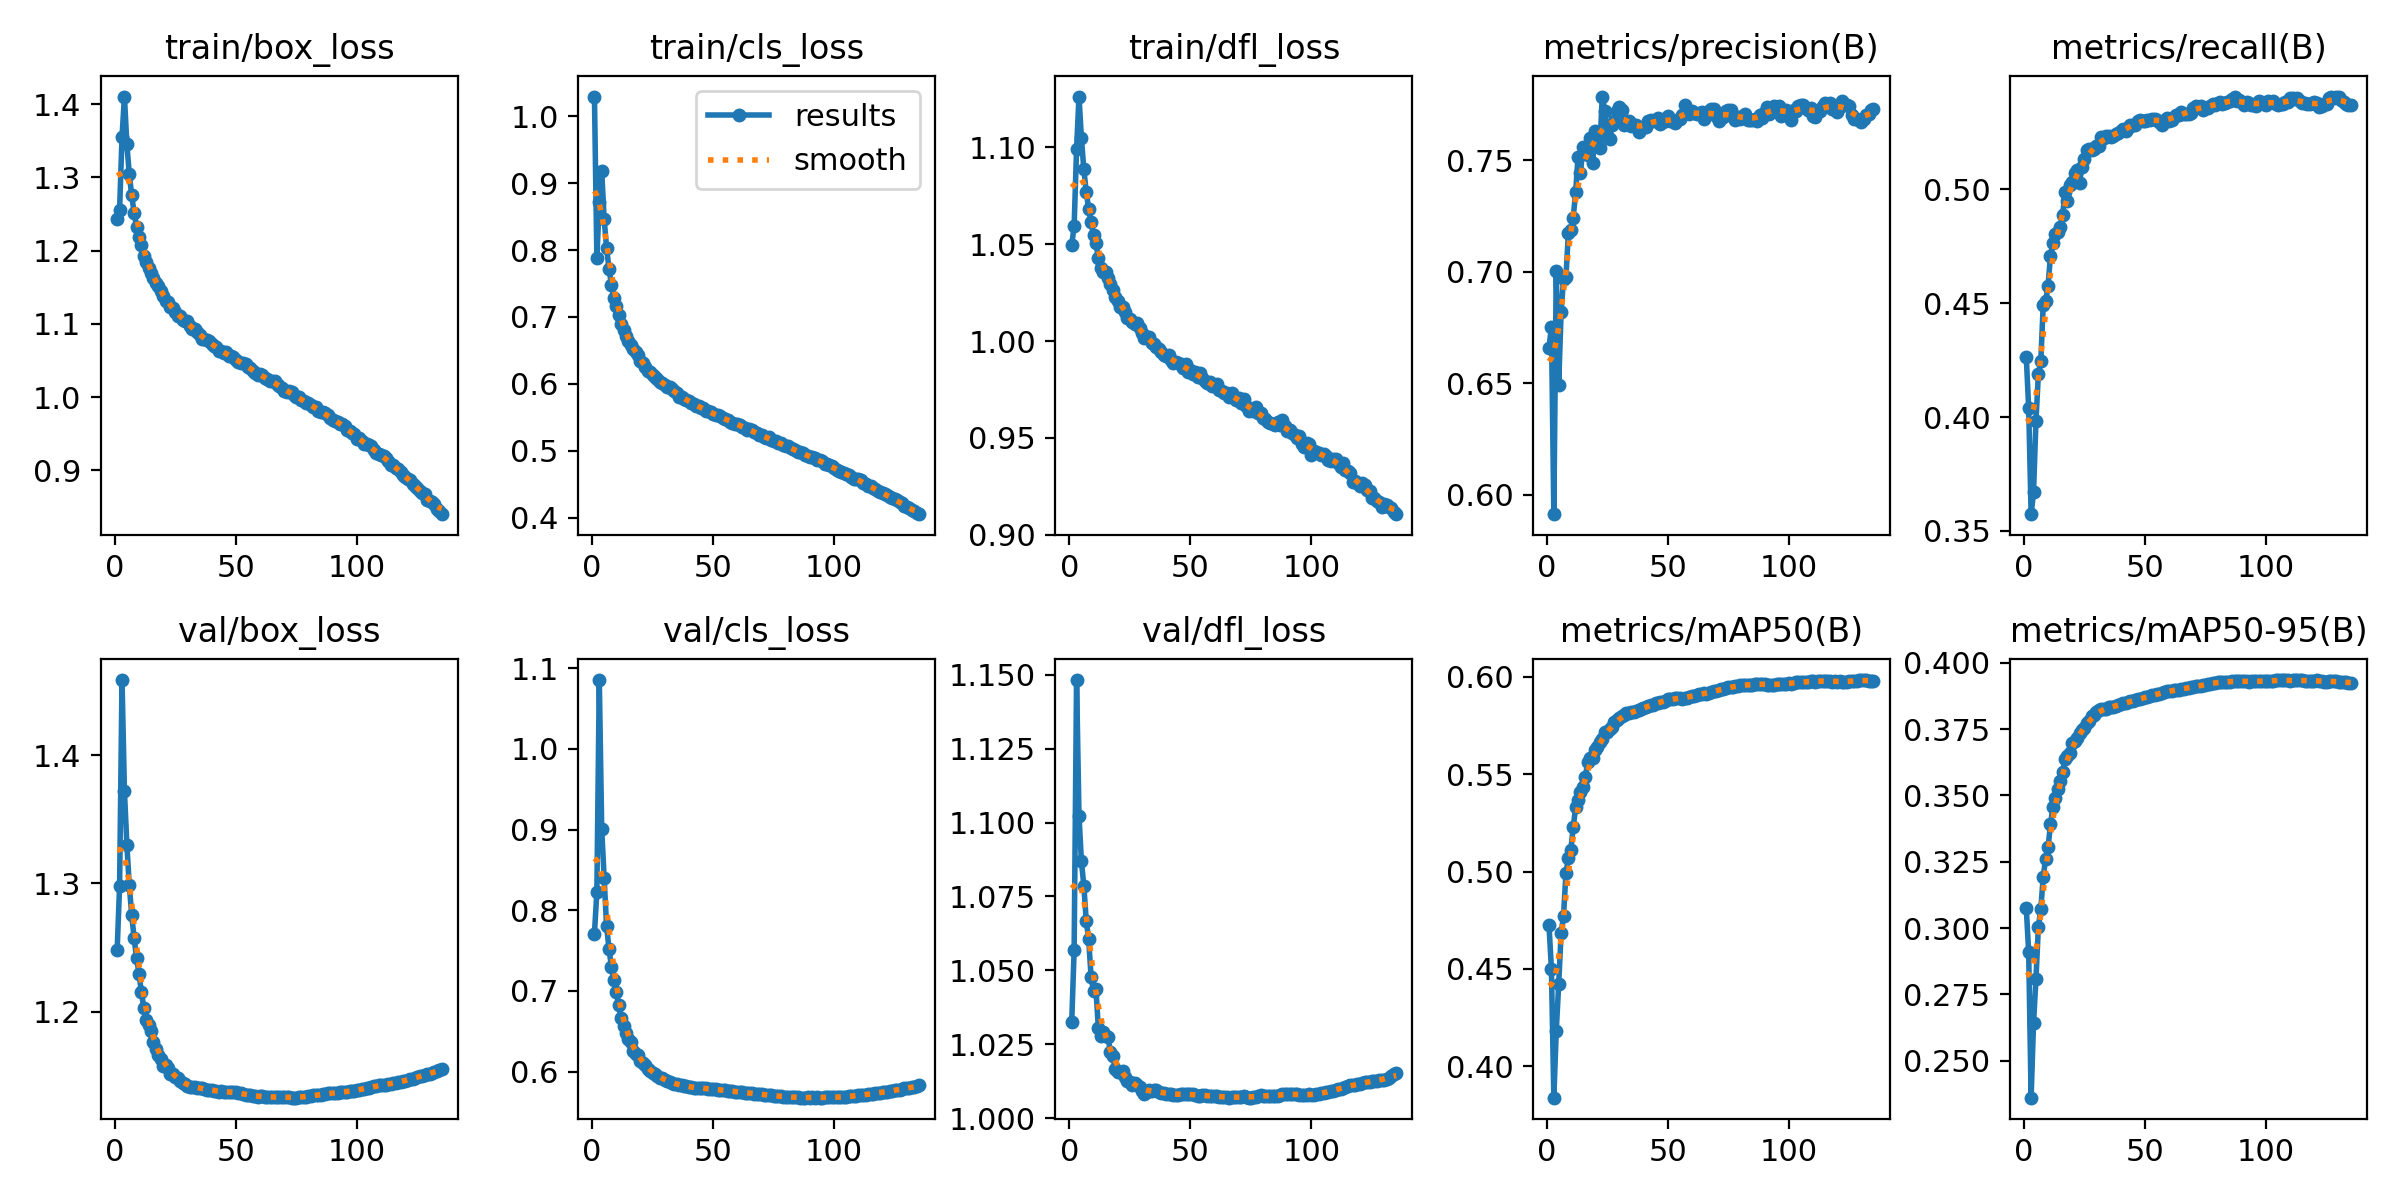

Source data for this figure (header and first rows):
epoch, time, train/box_loss, train/cls_loss, train/dfl_loss, metrics/precision(B), metrics/recall(B), metrics/mAP50(B), metrics/mAP50-95(B), val/box_loss, val/cls_loss, val/dfl_loss, lr/pg0, lr/pg1, lr/pg2
1, 290.9, 1.242, 1.029, 1.05, 0.6659, 0.4265, 0.4724, 0.3076, 1.248, 0.7712, 1.032, 0.00333, 0.00333, 0.00333
2, 579, 1.256, 0.7883, 1.06, 0.6751, 0.4038, 0.4499, 0.2908, 1.298, 0.8228, 1.057, 0.006619, 0.006619, 0.006619
3, 864.8, 1.355, 0.8711, 1.099, 0.5912, 0.3573, 0.3839, 0.236, 1.458, 1.085, 1.148, 0.009865, 0.009865, 0.009865
4, 1149, 1.41, 0.9177, 1.126, 0.7002, 0.3669, 0.4182, 0.2642, 1.372, 0.9003, 1.102, 0.009802, 0.009802, 0.009802
5, 1434, 1.345, 0.8464, 1.105, 0.6492, 0.3985, 0.442, 0.2807, 1.33, 0.8398, 1.087, 0.009736, 0.009736, 0.009736
6, 1719, 1.304, 0.8036, 1.089, 0.6817, 0.4188, 0.4682, 0.3005, 1.299, 0.7809, 1.079, 0.00967, 0.00967, 0.00967
7, 2003, 1.275, 0.7722, 1.077, 0.6968, 0.4245, 0.4774, 0.3071, 1.275, 0.7525, 1.067, 0.009604, 0.009604, 0.009604
8, 2287, 1.252, 0.7484, 1.068, 0.6976, 0.4492, 0.499, 0.3194, 1.257, 0.7299, 1.06, 0.009538, 0.009538, 0.009538
9, 2572, 1.233, 0.7286, 1.062, 0.7172, 0.4507, 0.5072, 0.3261, 1.242, 0.7139, 1.048, 0.009472, 0.009472, 0.009472
10, 2856, 1.218, 0.716, 1.055, 0.7184, 0.4577, 0.511, 0.3305, 1.23, 0.6983, 1.043, 0.009406, 0.009406, 0.009406
11, 3141, 1.208, 0.7032, 1.051, 0.7242, 0.4709, 0.5228, 0.3391, 1.215, 0.6828, 1.044, 0.00934, 0.00934, 0.00934
12, 3424, 1.192, 0.6888, 1.043, 0.7356, 0.4765, 0.5329, 0.3457, 1.203, 0.6661, 1.03, 0.009274, 0.009274, 0.009274
13, 3708, 1.185, 0.6808, 1.038, 0.7516, 0.4806, 0.5365, 0.349, 1.194, 0.6562, 1.028, 0.009208, 0.009208, 0.009208
14, 3992, 1.176, 0.6712, 1.036, 0.7443, 0.4813, 0.5409, 0.3526, 1.19, 0.6484, 1.029, 0.009142, 0.009142, 0.009142
15, 4277, 1.169, 0.6644, 1.036, 0.7557, 0.4836, 0.5433, 0.3553, 1.185, 0.6402, 1.028, 0.009076, 0.009076, 0.009076
16, 4561, 1.162, 0.6583, 1.032, 0.7533, 0.4887, 0.5487, 0.3588, 1.176, 0.6369, 1.028, 0.00901, 0.00901, 0.00901
17, 4844, 1.155, 0.6519, 1.03, 0.7524, 0.4986, 0.5561, 0.3636, 1.171, 0.6261, 1.022, 0.008944, 0.008944, 0.008944
18, 5128, 1.152, 0.6476, 1.027, 0.7598, 0.4948, 0.5582, 0.365, 1.166, 0.6218, 1.021, 0.008878, 0.008878, 0.008878
19, 5412, 1.145, 0.6427, 1.023, 0.7485, 0.502, 0.5584, 0.3662, 1.163, 0.62, 1.017, 0.008812, 0.008812, 0.008812
20, 5696, 1.138, 0.6336, 1.021, 0.763, 0.5031, 0.5625, 0.3698, 1.158, 0.6133, 1.016, 0.008746, 0.008746, 0.008746
21, 5980, 1.131, 0.6306, 1.018, 0.7568, 0.5072, 0.5639, 0.3707, 1.158, 0.6112, 1.016, 0.00868, 0.00868, 0.00868
22, 6264, 1.129, 0.6246, 1.018, 0.7556, 0.5084, 0.5665, 0.3717, 1.156, 0.6083, 1.016, 0.008614, 0.008614, 0.008614
23, 6548, 1.123, 0.6198, 1.015, 0.7785, 0.503, 0.568, 0.3735, 1.151, 0.6032, 1.014, 0.008548, 0.008548, 0.008548
24, 6831, 1.122, 0.6184, 1.012, 0.7721, 0.5099, 0.5719, 0.3746, 1.152, 0.6004, 1.013, 0.008482, 0.008482, 0.008482
25, 7115, 1.116, 0.6137, 1.012, 0.7608, 0.5134, 0.5716, 0.3753, 1.149, 0.5986, 1.012, 0.008416, 0.008416, 0.008416
26, 7399, 1.111, 0.6109, 1.01, 0.7592, 0.5172, 0.5732, 0.3771, 1.148, 0.5969, 1.011, 0.00835, 0.00835, 0.00835
27, 7683, 1.11, 0.6075, 1.009, 0.7658, 0.5179, 0.5744, 0.3783, 1.146, 0.5948, 1.012, 0.008284, 0.008284, 0.008284
28, 7967, 1.105, 0.6033, 1.009, 0.7675, 0.5174, 0.5767, 0.3799, 1.144, 0.5925, 1.011, 0.008218, 0.008218, 0.008218
29, 8250, 1.104, 0.6011, 1.007, 0.7719, 0.5177, 0.5777, 0.3805, 1.144, 0.5916, 1.01, 0.008152, 0.008152, 0.008152
30, 8534, 1.104, 0.5977, 1.004, 0.774, 0.5191, 0.579, 0.3815, 1.143, 0.59, 1.009, 0.008086, 0.008086, 0.008086
31, 8818, 1.096, 0.5954, 1.001, 0.7725, 0.5191, 0.5798, 0.3821, 1.141, 0.5879, 1.008, 0.00802, 0.00802, 0.00802
32, 9101, 1.093, 0.5957, 1.002, 0.7658, 0.5229, 0.5805, 0.3828, 1.142, 0.5867, 1.009, 0.007954, 0.007954, 0.007954
33, 9385, 1.093, 0.5916, 1.002, 0.7666, 0.5227, 0.5813, 0.3828, 1.142, 0.5855, 1.01, 0.007888, 0.007888, 0.007888
34, 9668, 1.089, 0.5887, 0.9993, 0.7676, 0.5232, 0.5813, 0.3828, 1.141, 0.5845, 1.009, 0.007822, 0.007822, 0.007822
35, 9951, 1.085, 0.586, 0.9983, 0.7651, 0.5235, 0.5819, 0.3832, 1.14, 0.5844, 1.009, 0.007756, 0.007756, 0.007756
36, 10235, 1.079, 0.5806, 0.9968, 0.7657, 0.5229, 0.582, 0.3832, 1.141, 0.5839, 1.009, 0.00769, 0.00769, 0.00769
37, 10519, 1.079, 0.5806, 0.9958, 0.7657, 0.5234, 0.5824, 0.3834, 1.14, 0.5832, 1.009, 0.007624, 0.007624, 0.007624
38, 10802, 1.078, 0.5779, 0.9946, 0.7624, 0.5242, 0.5829, 0.3838, 1.139, 0.5823, 1.009, 0.007558, 0.007558, 0.007558
39, 11086, 1.077, 0.5762, 0.993, 0.7638, 0.5249, 0.5836, 0.384, 1.139, 0.5818, 1.009, 0.007492, 0.007492, 0.007492
40, 11370, 1.073, 0.5747, 0.9921, 0.7649, 0.5255, 0.5839, 0.3843, 1.139, 0.5814, 1.008, 0.007426, 0.007426, 0.007426
41, 11653, 1.07, 0.5708, 0.9926, 0.7649, 0.5265, 0.5845, 0.3847, 1.138, 0.5807, 1.008, 0.00736, 0.00736, 0.00736
42, 11937, 1.068, 0.5697, 0.9904, 0.7673, 0.5257, 0.5849, 0.3849, 1.138, 0.5801, 1.008, 0.007294, 0.007294, 0.007294
43, 12221, 1.063, 0.5672, 0.9885, 0.768, 0.5268, 0.5856, 0.3853, 1.138, 0.5799, 1.008, 0.007228, 0.007228, 0.007228
44, 12504, 1.062, 0.5672, 0.9894, 0.7677, 0.5281, 0.5857, 0.3855, 1.138, 0.5796, 1.008, 0.007162, 0.007162, 0.007162
45, 12788, 1.061, 0.5637, 0.9887, 0.7677, 0.5282, 0.5865, 0.3857, 1.138, 0.5794, 1.008, 0.007096, 0.007096, 0.007096
46, 13071, 1.061, 0.5637, 0.988, 0.7686, 0.5281, 0.5868, 0.386, 1.138, 0.5794, 1.008, 0.00703, 0.00703, 0.00703
47, 13355, 1.056, 0.5599, 0.9862, 0.7661, 0.5302, 0.587, 0.3862, 1.138, 0.5792, 1.008, 0.006964, 0.006964, 0.006964
48, 13638, 1.056, 0.5594, 0.9882, 0.7669, 0.5304, 0.5872, 0.3864, 1.138, 0.579, 1.008, 0.006898, 0.006898, 0.006898
49, 13922, 1.054, 0.5579, 0.9842, 0.7678, 0.53, 0.5877, 0.3867, 1.137, 0.5786, 1.008, 0.006832, 0.006832, 0.006832
50, 14205, 1.05, 0.5543, 0.9849, 0.7697, 0.5301, 0.5884, 0.387, 1.137, 0.5786, 1.008, 0.006766, 0.006766, 0.006766
51, 14489, 1.048, 0.5532, 0.9831, 0.7673, 0.5305, 0.5886, 0.3872, 1.137, 0.5782, 1.008, 0.0067, 0.0067, 0.0067
52, 14773, 1.047, 0.5528, 0.9841, 0.7674, 0.5303, 0.5887, 0.3875, 1.137, 0.5776, 1.008, 0.006634, 0.006634, 0.006634
53, 15056, 1.047, 0.5519, 0.9817, 0.7667, 0.531, 0.589, 0.3878, 1.136, 0.5772, 1.008, 0.006568, 0.006568, 0.006568
54, 15340, 1.045, 0.5492, 0.9833, 0.7681, 0.531, 0.5889, 0.388, 1.135, 0.5769, 1.008, 0.006502, 0.006502, 0.006502
55, 15623, 1.041, 0.5475, 0.9812, 0.7683, 0.5304, 0.5889, 0.3882, 1.135, 0.5767, 1.008, 0.006436, 0.006436, 0.006436
56, 15906, 1.039, 0.5466, 0.9794, 0.7701, 0.5297, 0.5888, 0.3883, 1.135, 0.5762, 1.008, 0.00637, 0.00637, 0.00637
57, 16190, 1.035, 0.5431, 0.9784, 0.7745, 0.5284, 0.589, 0.3887, 1.134, 0.5758, 1.008, 0.006304, 0.006304, 0.006304
58, 16473, 1.033, 0.5416, 0.9789, 0.7716, 0.5299, 0.5893, 0.3889, 1.134, 0.5756, 1.007, 0.006238, 0.006238, 0.006238
59, 16757, 1.031, 0.5405, 0.9768, 0.7707, 0.5312, 0.5897, 0.3892, 1.134, 0.5753, 1.007, 0.006172, 0.006172, 0.006172
60, 17040, 1.032, 0.5396, 0.9768, 0.7718, 0.5302, 0.5899, 0.3893, 1.134, 0.5752, 1.007, 0.006106, 0.006106, 0.006106
... 75 more rows
